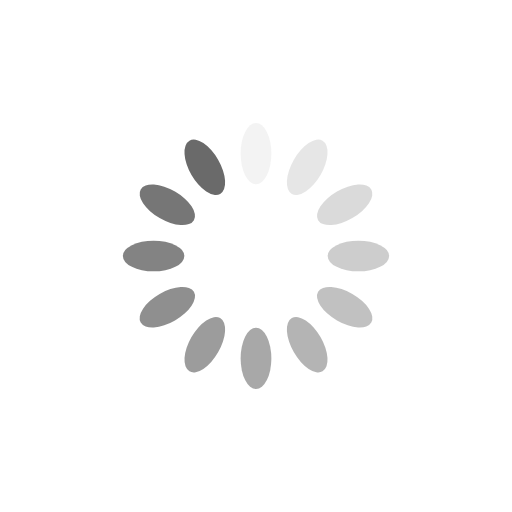
t = 0.00 s
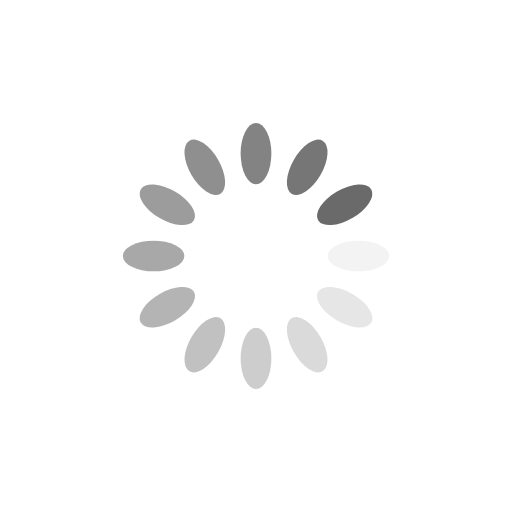
t = 0.25 s
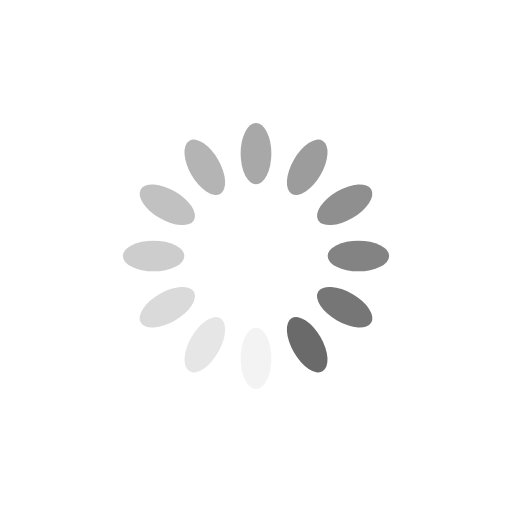
t = 0.50 s
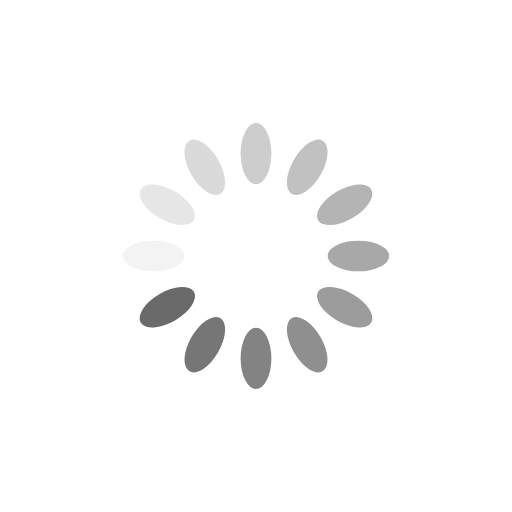
t = 0.75 s

The animated SVG that drew these frames (rendered in a browser with its animation timeline set to each time). Animation: 12 SMIL elements (animate=12); one cycle of 1.00 s, repeats indefinitely.

<?xml version="1.0" encoding="utf-8"?>
<svg xmlns="http://www.w3.org/2000/svg" xmlns:xlink="http://www.w3.org/1999/xlink" style="margin: auto; background: rgb(255, 255, 255); display: block; shape-rendering: auto;" width="200px" height="200px" viewBox="0 0 100 100" preserveAspectRatio="xMidYMid">
<g transform="rotate(0 50 50)">
  <rect x="47" y="24" rx="3" ry="6" width="6" height="12" fill="#6a6a6a">
    <animate attributeName="opacity" values="1;0" keyTimes="0;1" dur="1s" begin="-0.9166666666666666s" repeatCount="indefinite"></animate>
  </rect>
</g><g transform="rotate(30 50 50)">
  <rect x="47" y="24" rx="3" ry="6" width="6" height="12" fill="#6a6a6a">
    <animate attributeName="opacity" values="1;0" keyTimes="0;1" dur="1s" begin="-0.8333333333333334s" repeatCount="indefinite"></animate>
  </rect>
</g><g transform="rotate(60 50 50)">
  <rect x="47" y="24" rx="3" ry="6" width="6" height="12" fill="#6a6a6a">
    <animate attributeName="opacity" values="1;0" keyTimes="0;1" dur="1s" begin="-0.75s" repeatCount="indefinite"></animate>
  </rect>
</g><g transform="rotate(90 50 50)">
  <rect x="47" y="24" rx="3" ry="6" width="6" height="12" fill="#6a6a6a">
    <animate attributeName="opacity" values="1;0" keyTimes="0;1" dur="1s" begin="-0.6666666666666666s" repeatCount="indefinite"></animate>
  </rect>
</g><g transform="rotate(120 50 50)">
  <rect x="47" y="24" rx="3" ry="6" width="6" height="12" fill="#6a6a6a">
    <animate attributeName="opacity" values="1;0" keyTimes="0;1" dur="1s" begin="-0.5833333333333334s" repeatCount="indefinite"></animate>
  </rect>
</g><g transform="rotate(150 50 50)">
  <rect x="47" y="24" rx="3" ry="6" width="6" height="12" fill="#6a6a6a">
    <animate attributeName="opacity" values="1;0" keyTimes="0;1" dur="1s" begin="-0.5s" repeatCount="indefinite"></animate>
  </rect>
</g><g transform="rotate(180 50 50)">
  <rect x="47" y="24" rx="3" ry="6" width="6" height="12" fill="#6a6a6a">
    <animate attributeName="opacity" values="1;0" keyTimes="0;1" dur="1s" begin="-0.4166666666666667s" repeatCount="indefinite"></animate>
  </rect>
</g><g transform="rotate(210 50 50)">
  <rect x="47" y="24" rx="3" ry="6" width="6" height="12" fill="#6a6a6a">
    <animate attributeName="opacity" values="1;0" keyTimes="0;1" dur="1s" begin="-0.3333333333333333s" repeatCount="indefinite"></animate>
  </rect>
</g><g transform="rotate(240 50 50)">
  <rect x="47" y="24" rx="3" ry="6" width="6" height="12" fill="#6a6a6a">
    <animate attributeName="opacity" values="1;0" keyTimes="0;1" dur="1s" begin="-0.25s" repeatCount="indefinite"></animate>
  </rect>
</g><g transform="rotate(270 50 50)">
  <rect x="47" y="24" rx="3" ry="6" width="6" height="12" fill="#6a6a6a">
    <animate attributeName="opacity" values="1;0" keyTimes="0;1" dur="1s" begin="-0.16666666666666666s" repeatCount="indefinite"></animate>
  </rect>
</g><g transform="rotate(300 50 50)">
  <rect x="47" y="24" rx="3" ry="6" width="6" height="12" fill="#6a6a6a">
    <animate attributeName="opacity" values="1;0" keyTimes="0;1" dur="1s" begin="-0.08333333333333333s" repeatCount="indefinite"></animate>
  </rect>
</g><g transform="rotate(330 50 50)">
  <rect x="47" y="24" rx="3" ry="6" width="6" height="12" fill="#6a6a6a">
    <animate attributeName="opacity" values="1;0" keyTimes="0;1" dur="1s" begin="0s" repeatCount="indefinite"></animate>
  </rect>
</g>
<!-- [ldio] generated by https://loading.io/ --></svg>